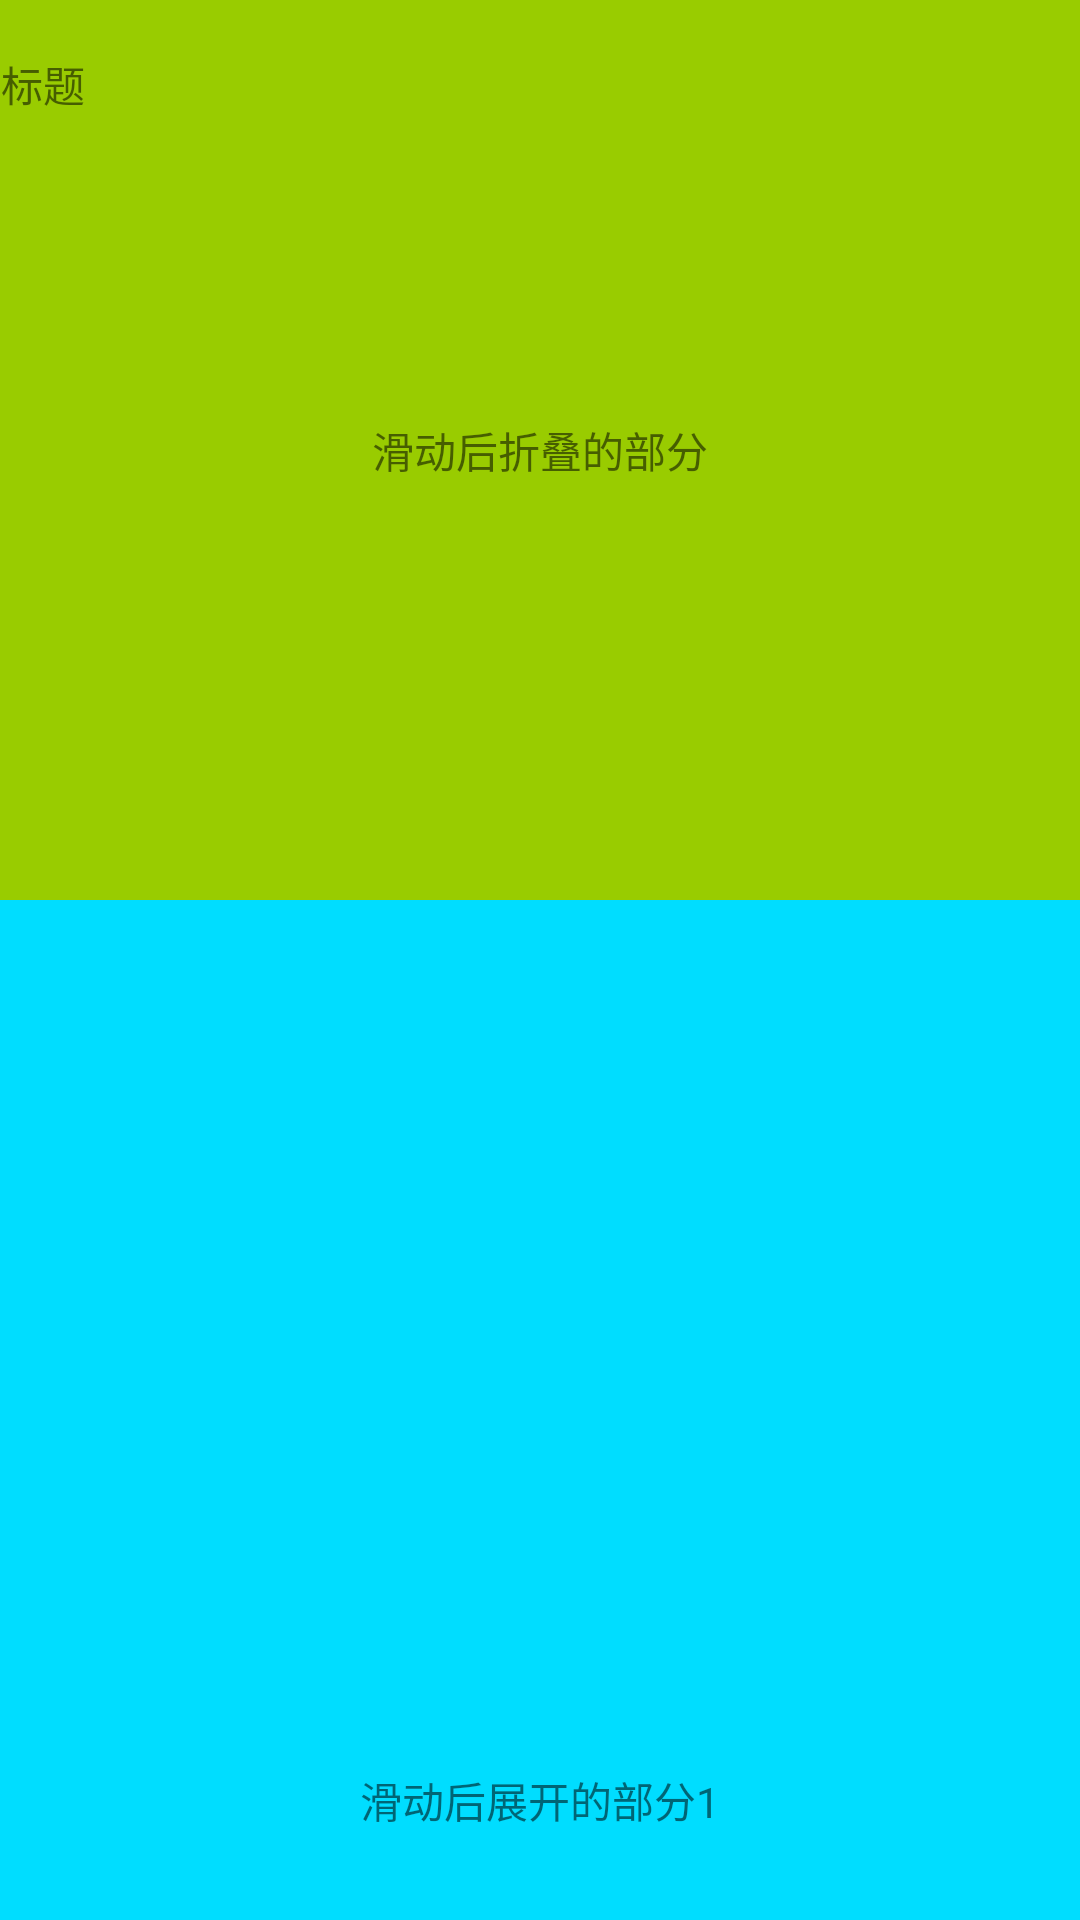

This screen was rendered from an Android layout file. Write that file and the resources it references.
<!-- AndroidManifest.xml: application theme AppTheme.NoActionBar -->
<!-- res/layout/second_activity.xml -->
<?xml version="1.0" encoding="utf-8"?>
<RelativeLayout xmlns:android="http://schemas.android.com/apk/res/android"
                xmlns:app="http://schemas.android.com/apk/res-auto"
                android:layout_width="match_parent"
                android:layout_height="match_parent"
                android:background="@null"
                android:fitsSystemWindows="true">

    <android.support.design.widget.CoordinatorLayout
        xmlns:android="http://schemas.android.com/apk/res/android"
        android:layout_width="match_parent"
        android:layout_height="match_parent"
        android:background="@null">
        
        <android.support.design.widget.AppBarLayout
            android:id="@+id/app_bar"
            android:layout_width="match_parent"
            android:layout_height="300dp"
            app:elevation="0dp">

            
            
            
            <android.support.design.widget.CollapsingToolbarLayout
                android:layout_width="match_parent"
                android:layout_height="match_parent"
                android:background="@null"
                app:contentScrim="#f0f"
                app:layout_scrollFlags="scroll|exitUntilCollapsed"
                app:scrimAnimationDuration="500">

                
                <include layout="@layout/second_content_before"/>

                
                
                
                <android.support.v7.widget.Toolbar
                    android:id="@+id/top_toolbar"
                    android:layout_width="match_parent"
                    android:layout_height="56dp"
                    android:layout_marginLeft="-16dp"
                    android:background="@null"
                    app:layout_collapseMode="pin">

                    <RelativeLayout
                        android:layout_width="match_parent"
                        android:layout_height="wrap_content">

                        <TextView
                            android:id="@+id/toolbar_tv_title"
                            android:layout_width="match_parent"
                            android:layout_height="56dp"
                            android:gravity="center_vertical"
                            android:text="标题"/>
                    </RelativeLayout>

                </android.support.v7.widget.Toolbar>
            </android.support.design.widget.CollapsingToolbarLayout>
        </android.support.design.widget.AppBarLayout>

        
        <include layout="@layout/second_content_aftet"/>

    </android.support.design.widget.CoordinatorLayout>

    
    <RelativeLayout
        android:id="@+id/rl_load_view"
        android:layout_width="match_parent"
        android:layout_height="match_parent"
        android:background="#fff"
        android:visibility="gone">

        <TextView
            android:layout_width="wrap_content"
            android:layout_height="wrap_content"
            android:layout_centerInParent="true"
            android:gravity="center"
            android:text="加载中…"/>

    </RelativeLayout>
</RelativeLayout>
<!-- res/layout/second_content_before.xml (included above) -->
<?xml version="1.0" encoding="utf-8"?>
<RelativeLayout
    xmlns:android="http://schemas.android.com/apk/res/android"
    xmlns:app="http://schemas.android.com/apk/res-auto"
    android:layout_width="match_parent"
    android:layout_height="wrap_content"
    android:background="@null"
    app:layout_collapseMode="parallax"
    app:layout_collapseParallaxMultiplier="1">

    <TextView
        android:layout_width="match_parent"
        android:layout_height="500dp"
        android:background="@android:color/holo_green_light"
        android:gravity="center"
        android:text="滑动后折叠的部分"/>

</RelativeLayout>
<!-- res/layout/second_content_aftet.xml (included above) -->
<?xml version="1.0" encoding="utf-8"?>
<RelativeLayout
    xmlns:android="http://schemas.android.com/apk/res/android"
    xmlns:app="http://schemas.android.com/apk/res-auto"
    android:layout_width="match_parent"
    android:layout_height="match_parent"
    app:layout_behavior="@string/appbar_scrolling_view_behavior">

    <View
        android:id="@+id/line"
        android:layout_width="match_parent"
        android:layout_height="1px"
        android:layout_alignParentBottom="true"
        android:background="#dbdbdb"/>

    
    <TextView
        android:id="@+id/tv_bottom"
        android:layout_width="match_parent"
        android:layout_height="80dp"
        android:layout_above="@+id/line"
        android:background="@color/colorPrimary"
        android:gravity="center"
        android:text="滑动后展开的部分2"/>

    
    <android.support.v4.widget.NestedScrollView
        android:layout_width="match_parent"
        android:layout_height="wrap_content"
        android:layout_above="@+id/tv_bottom">

        
        <RelativeLayout
            android:layout_width="match_parent"
            android:layout_height="wrap_content">
            
            <TextView
                android:layout_width="match_parent"
                android:layout_height="600dp"
                android:background="@android:color/holo_blue_bright"
                android:gravity="center"
                android:text="滑动后展开的部分1"/>

        </RelativeLayout>

    </android.support.v4.widget.NestedScrollView>

</RelativeLayout>
<!-- resources referenced by this layout -->
<resources>
  <style name="AppTheme.NoActionBar">
          <item name="windowActionBar">false</item>
          <item name="windowNoTitle">true</item>
      </style>
  <!-- not gathered from this repository: default colours our renderer supplied (Android Studio template values) -->
  <color name="colorPrimary">#FF6200EE</color>
</resources>
